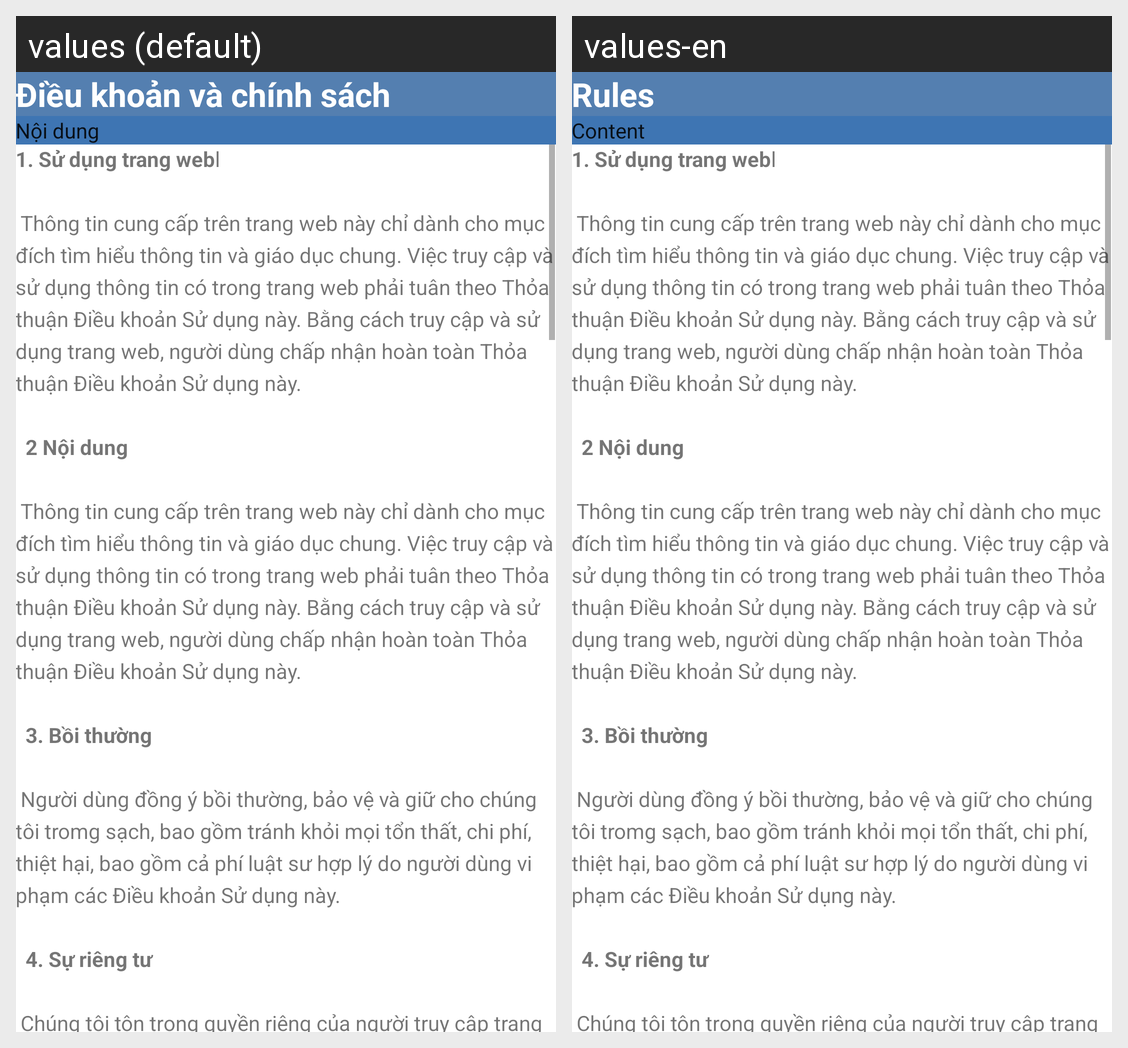

This grid shows one Android layout under two languages. Give, for every string resource on the screen, its name, the default text and each shown locale's text.
Android screen res/layout/rules_setting.xml rendered under 2 locales, left to right: values (default), values-en. Device: Nexus 5 (rendered at 1080×1920; each locale shown at half size, 540×960, under a caption strip naming it); theme Theme.TravelManager.
Strings drawn on this screen, with the default value and each locale's value (text and hints the layout hard-codes, and strings that could not be matched under every locale, appear in the picture but are not listed):

article_string
  values: Điều khoản và chính sách
  values-en: Rules

article_subheading
  values: Nội dung
  values-en: Content

paragraph
  values: 1. Sử dụng trang webl 
      
       Thông tin cung cấp trên trang web này chỉ dành cho mục đích tìm hiểu thông tin và giáo dục chung. Việc truy cập và sử dụng thông tin có trong trang web phải tuân theo Thỏa thuận Điều khoản Sử dụng này. Bằng cách truy cập và sử dụng trang web, người dùng chấp nhận hoàn toàn Thỏa thuận Điều khoản Sử dụng này. 
      
       2 Nội dung 
      
       Thông tin cung cấp trên trang web này chỉ dành …[clipped]
  values-en: 1. Sử dụng trang webl 
      
       Thông tin cung cấp trên trang web này chỉ dành cho mục đích tìm hiểu thông tin và giáo dục chung. Việc truy cập và sử dụng thông tin có trong trang web phải tuân theo Thỏa thuận Điều khoản Sử dụng này. Bằng cách truy cập và sử dụng trang web, người dùng chấp nhận hoàn toàn Thỏa thuận Điều khoản Sử dụng này. 
      
       2 Nội dung 
      
       Thông tin cung cấp trên trang web này chỉ dành …[clipped]  [not translated; the default value is used]
